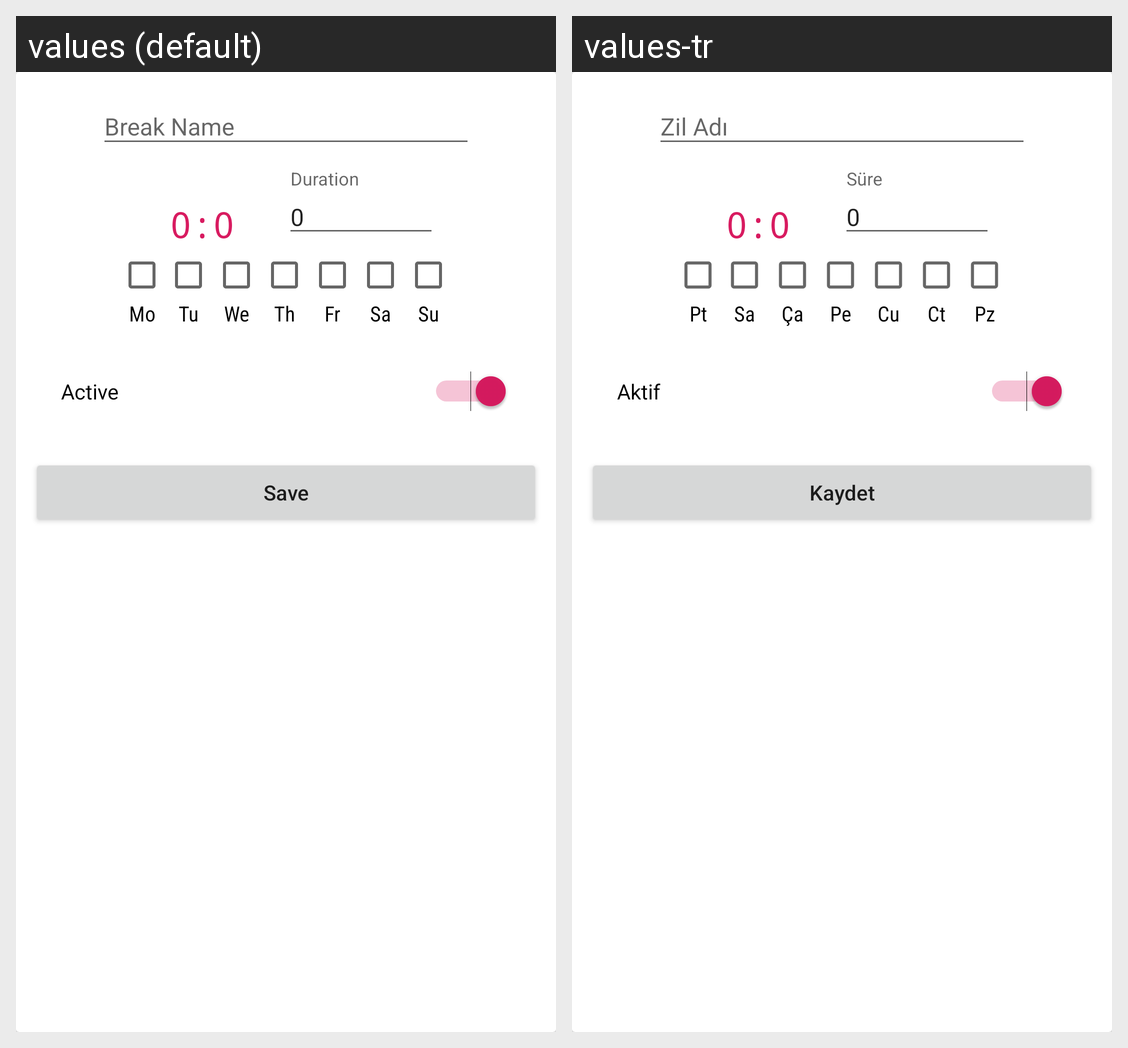

For this localized Android screen grid, give each drawn string resource with its value in every locale shown.
Android screen res/layout/dialog_layout.xml rendered under 2 locales, left to right: values (default), values-tr. Device: Nexus 5 (rendered at 1080×1920; each locale shown at half size, 540×960, under a caption strip naming it); theme AppTheme.
Strings drawn on this screen, with the default value and each locale's value (text and hints the layout hard-codes, and strings that could not be matched under every locale, appear in the picture but are not listed):

hafta1
  values: Mo
  values-tr: Pt

hafta2
  values: Tu
  values-tr: Sa

hafta3
  values: We
  values-tr: Ça

hafta4
  values: Th
  values-tr: Pe

hafta5
  values: Fr
  values-tr: Cu

hafta6
  values: Sa
  values-tr: Ct

hafta7
  values: Su
  values-tr: Pz

activeState
  values: Active
  values-tr: Aktif

save
  values: Save
  values-tr: Kaydet
